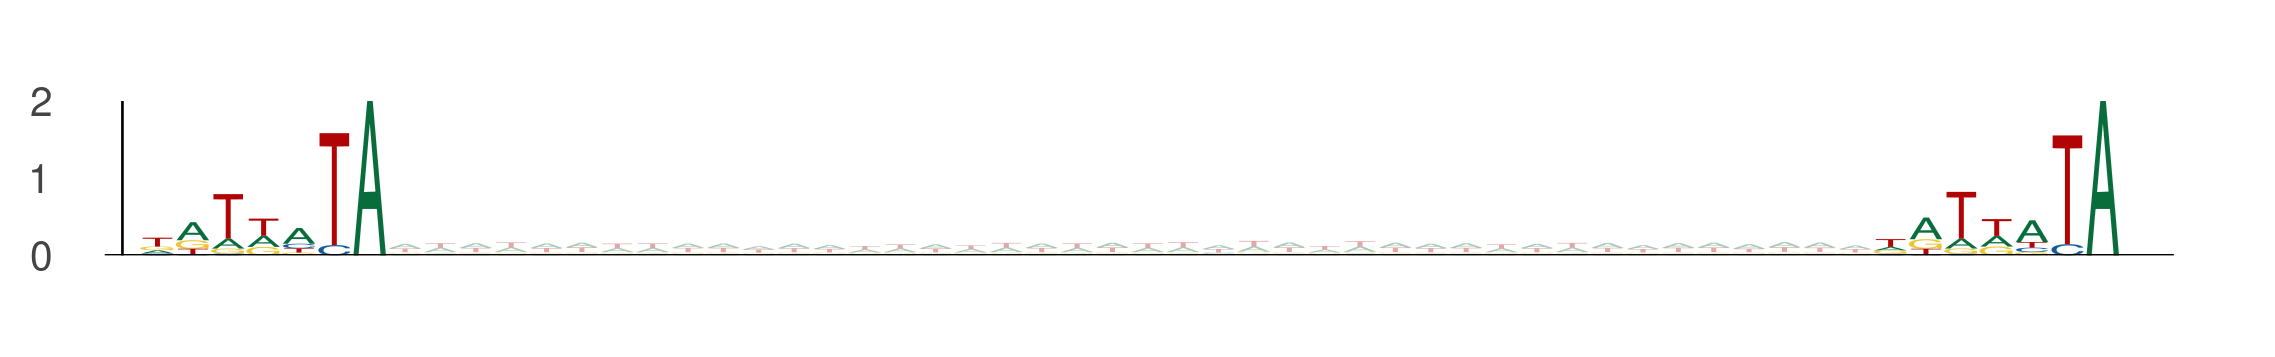

The data file committed next to this chart (first rows):
seq_index, start_position, end_position, is_reversed_complement
2919, 24, 31, 0
2919, 73, 80, 0
11774, 86, 93, 0
11774, 135, 142, 0
8917, 106, 113, 0
8917, 155, 162, 0
5839, 35, 42, 0
5839, 84, 91, 0
5839, 84, 91, 0
5839, 133, 140, 0
3051, 18, 25, 0
3051, 67, 74, 0
6000, 96, 103, 0
6000, 145, 152, 0
5549, 81, 88, 0
5549, 130, 137, 0
5549, 32, 39, 0
5549, 81, 88, 0
6763, 97, 104, 0
6763, 146, 153, 0
13391, 59, 66, 0
13391, 108, 115, 0
5725, 41, 48, 0
5725, 90, 97, 0
7089, 81, 88, 0
7089, 130, 137, 0
1829, 46, 53, 0
1829, 95, 102, 0
5622, 86, 93, 0
5622, 135, 142, 0
6019, 65, 72, 0
6019, 114, 121, 0
11454, 67, 74, 0
11454, 116, 123, 0
449, 93, 100, 0
449, 142, 149, 0
449, 23, 30, 0
449, 72, 79, 0
13400, 16, 23, 0
13400, 65, 72, 0
13400, 73, 80, 0
13400, 122, 129, 0
9536, 22, 29, 0
9536, 71, 78, 0
13317, 60, 67, 0
13317, 109, 116, 0
10064, 56, 63, 0
10064, 105, 112, 0
11821, 54, 61, 0
11821, 103, 110, 0
3583, 71, 78, 0
3583, 120, 127, 0
3479, 6, 13, 0
3479, 55, 62, 0
4962, 72, 79, 0
4962, 121, 128, 0
8068, 51, 58, 0
8068, 100, 107, 0
3786, 72, 79, 0
3786, 121, 128, 0
... 2,672 more rows
